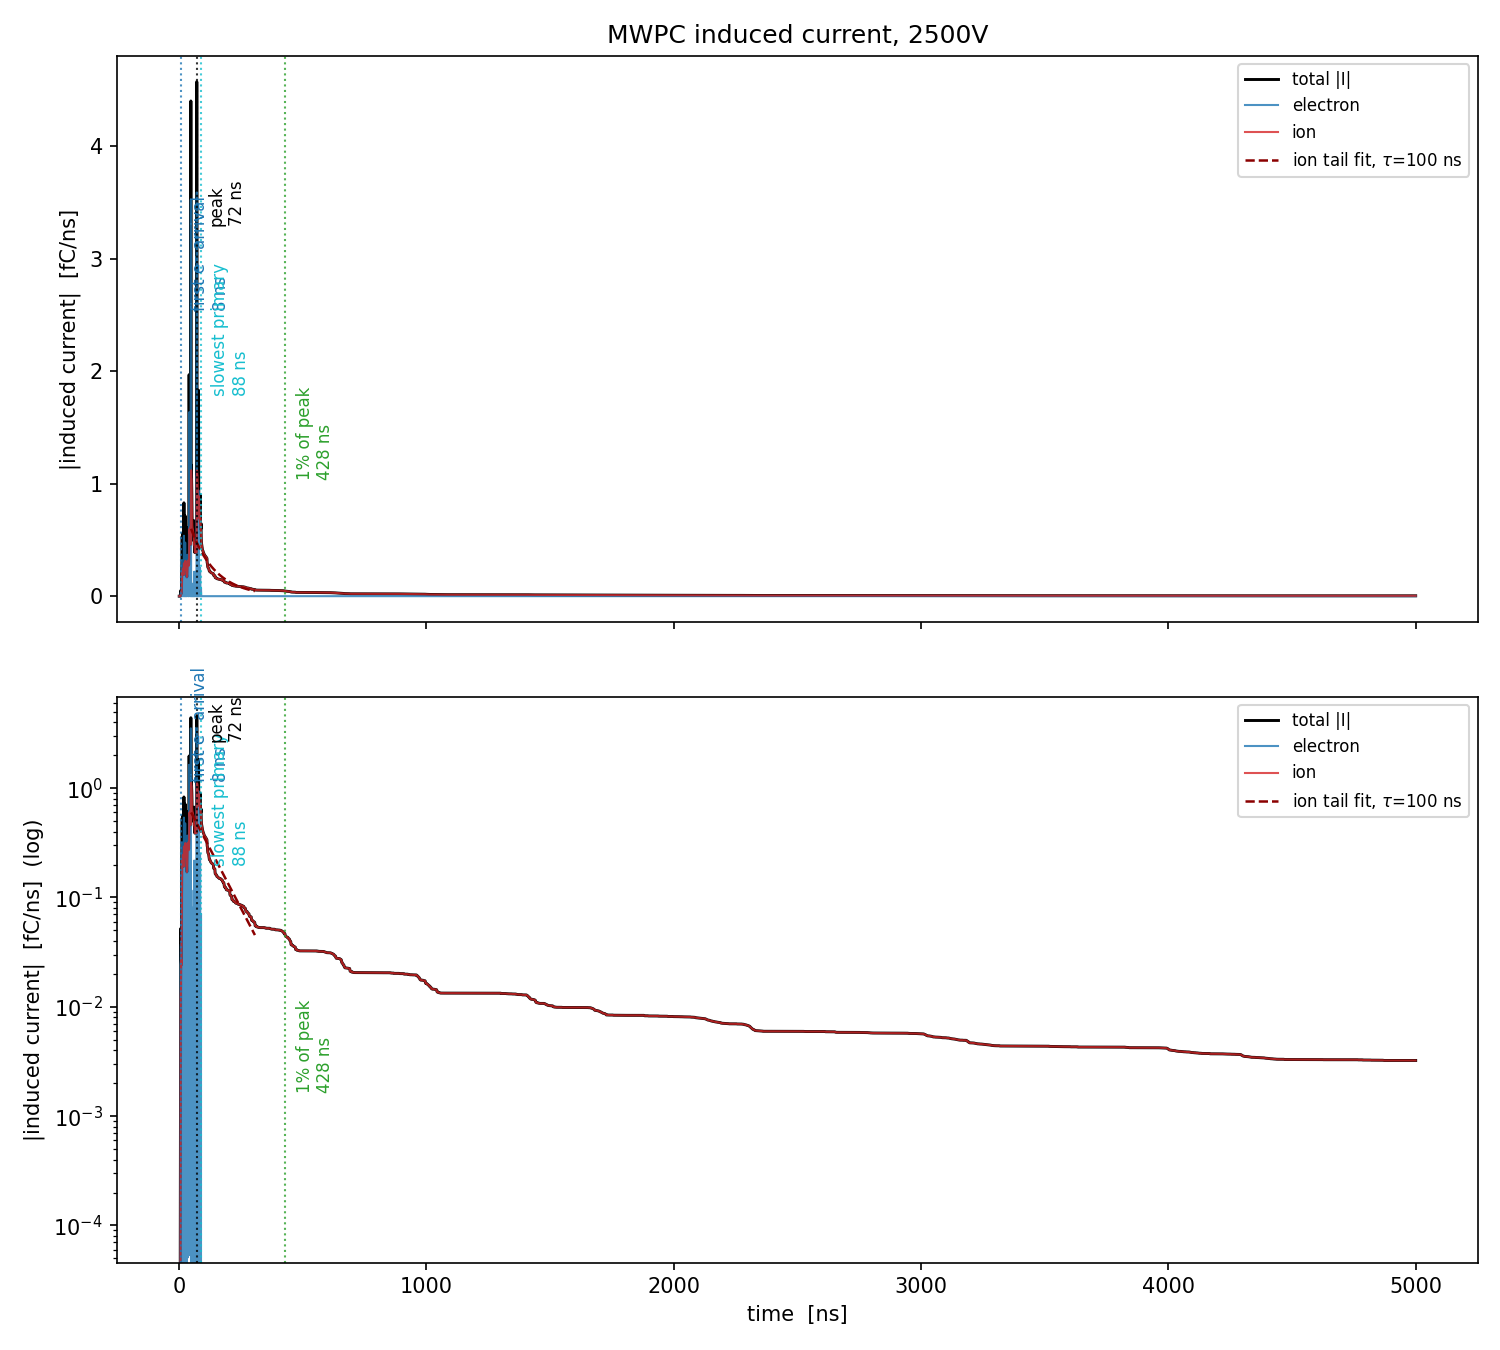

Source data for this figure (header and first rows):
t_ns, total_fCns, electron_fCns, ion_fCns
0.5, -2.49242e-05, -2.49242e-05, 0
1.5, -2.6254e-05, -2.6254e-05, 0
2.5, -2.80695e-05, -2.80695e-05, 0
3.5, -2.94882e-05, -2.94882e-05, 0
4.5, -3.12433e-05, -3.12433e-05, 0
5.5, -0.001555, -0.001499, -5.55402e-05
6.5, -0.03505, -0.02301, -0.01204
7.5, -0.05232, -0.03734, -0.01498
8.5, -0.02722, -3.9624e-05, -0.02718
9.5, -0.02422, -4.98571e-05, -0.02417
10.5, -0.2086, -0.1515, -0.05712
11.5, -0.3052, -0.1781, -0.1271
12.5, -0.533, -0.3135, -0.2195
13.5, -0.2179, -3.4377e-05, -0.2179
14.5, -0.2079, -6.60406e-05, -0.2079
15.5, -0.5643, -0.3192, -0.2451
16.5, -0.1933, -4.98291e-05, -0.1933
17.5, -0.3182, -0.1198, -0.1984
18.5, -0.1929, -0.0003995, -0.1925
19.5, -0.8298, -0.5373, -0.2926
20.5, -0.2598, -3.23036e-05, -0.2598
21.5, -0.2517, -4.09171e-05, -0.2517
22.5, -0.4795, -0.2066, -0.2729
23.5, -0.2338, -4.1101e-05, -0.2337
24.5, -0.7136, -0.4768, -0.2368
25.5, -0.3143, -2.87104e-05, -0.3143
26.5, -0.2844, -3.08636e-05, -0.2844
27.5, -0.2675, -0.008789, -0.2587
28.5, -0.2569, -0.015, -0.2419
29.5, -0.1978, -3.71319e-05, -0.1977
30.5, -0.1898, -4.10701e-05, -0.1897
31.5, -0.1709, -4.81161e-05, -0.1708
32.5, -0.337, -0.1526, -0.1845
33.5, -0.6015, -0.3677, -0.2338
34.5, -0.5583, -0.2941, -0.2642
35.5, -0.3126, -5.10514e-05, -0.3126
36.5, -0.6116, -0.3018, -0.3098
37.5, -0.3197, -5.29862e-05, -0.3196
38.5, -0.2778, -0.0001084, -0.2777
39.5, -0.3407, -0.06978, -0.2709
40.5, -1.969, -1.634, -0.3347
41.5, -0.5966, -5.37191e-05, -0.5966
42.5, -0.8224, -0.2652, -0.5571
43.5, -0.8167, -0.2282, -0.5884
44.5, -0.8786, -0.2685, -0.6101
45.5, -0.5101, -7.39852e-05, -0.51
46.5, -0.4597, -0.0001474, -0.4595
47.5, -4.402, -3.525, -0.8764
48.5, -1.119, -2.01e-05, -1.119
49.5, -1.166, -0.1165, -1.049
50.5, -1.042, -1.50194e-05, -1.042
51.5, -0.9048, -1.58388e-05, -0.9048
52.5, -0.6774, -1.68073e-05, -0.6774
53.5, -0.6227, -1.84826e-05, -0.6227
54.5, -0.6254, -0.02079, -0.6046
55.5, -0.5968, -2.10797e-05, -0.5968
56.5, -0.6575, -0.08063, -0.5768
57.5, -0.5644, -2.19288e-05, -0.5644
58.5, -0.5501, -2.41248e-05, -0.5501
59.5, -0.4914, -2.929e-05, -0.4914
... 4,940 more rows
